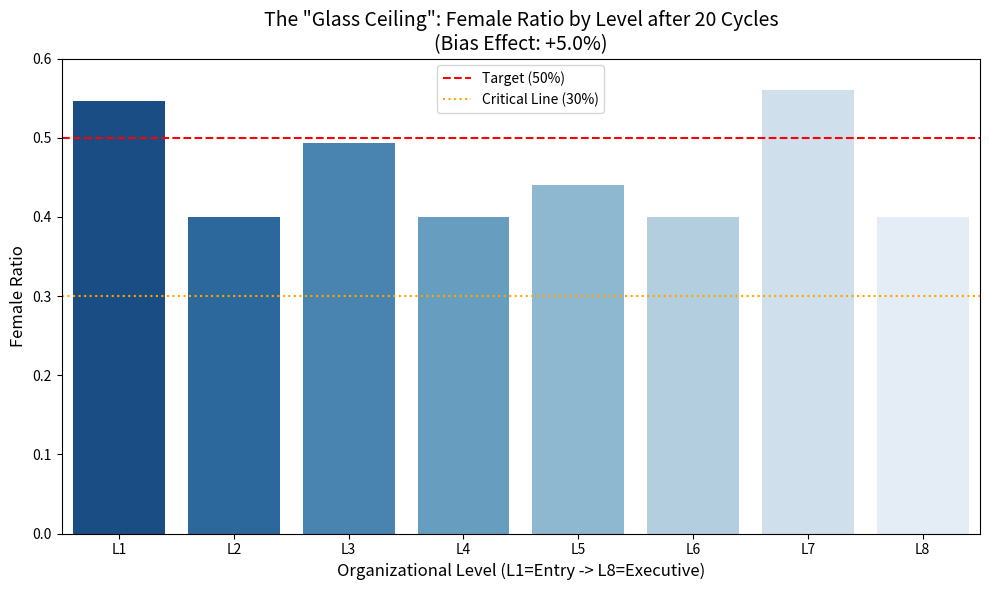
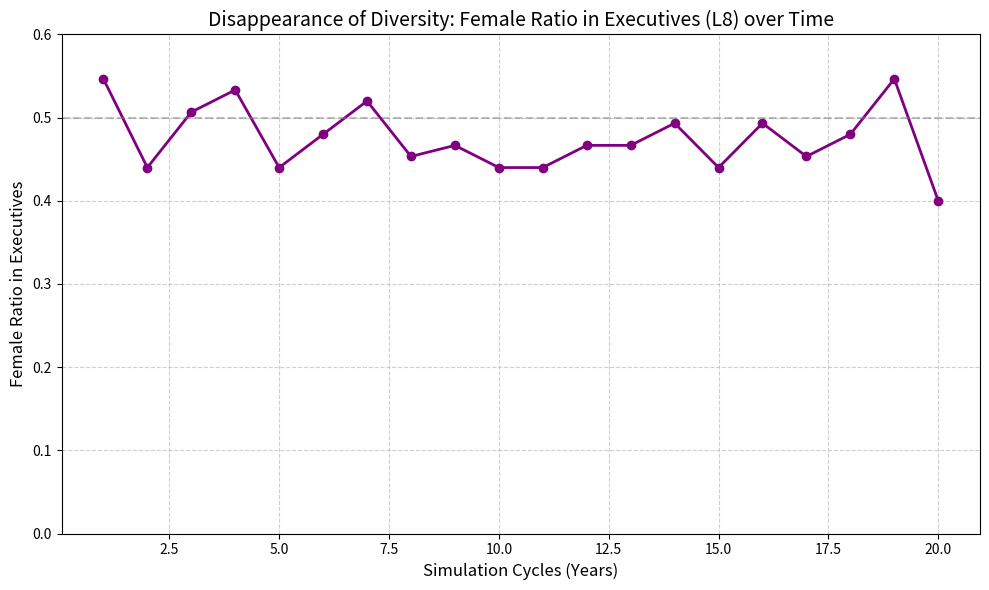

Source code (Python) for these figures, in order:
import numpy as np
import pandas as pd
import matplotlib.pyplot as plt
import seaborn as sns
import os

# フォルダ作成
os.makedirs('images', exist_ok=True)

# 日本語フォント設定（英語で統一）
plt.rcParams['font.family'] = 'sans-serif'

# --- シミュレーション設定 (Martell-Lane Model inspired) ---
n_levels = 8          # 組織の階層数 (L1:新人 -> L8:役員)
n_employees = 500     # 各階層の人数 (ピラミッドではなく簡略化のため同数と仮定)
promotion_rate = 0.15 # 昇進率
bias_effect = 0.05    # バイアス効果 (男性の評価スコアに +5% のゲタを履かせる)

# 初期状態: 全階層で男女比 50:50python run_simulation.py
levels = np.repeat(range(1, n_levels + 1), n_employees)
gender = np.tile(['Male', 'Female'], int(len(levels)/2))
df = pd.DataFrame({'Level': levels, 'Gender': gender})

# シミュレーション実行 (20サイクル = 約20年経過)
history_female_ratio = []

for cycle in range(20):
    # 1. 評価スコア生成 (正規分布)
    df['Score'] = np.random.normal(0, 1, len(df))
    
    # 2. バイアスの適用 (男性に少しだけ有利な評価)
    # 男性(Male)のスコアに bias_effect を加算
    df.loc[df['Gender'] == 'Male', 'Score'] += bias_effect
    
    # 3. 昇進プロセス (上位N%が昇進)
    # 各レベルごとに上位者を抽出して、ひとつ上のレベルへ
    # (簡易シミュレーションのため、ここでは「レベルごとの女性比率」の変化だけを計算)
    
    # 仮想的な昇進: 各レベルの上位15%の男女比を計算し、次のサイクルのそのレベルの男女比とする
    new_ratios = []
    for lvl in range(1, n_levels + 1):
        level_df = df[df['Level'] == lvl]
        # 上位15%を抽出
        n_promoted = int(len(level_df) * promotion_rate)
        top_performers = level_df.nlargest(n_promoted, 'Score')
        
        # 女性比率を計算
        female_ratio = (top_performers['Gender'] == 'Female').mean()
        new_ratios.append(female_ratio)
    
    history_female_ratio.append(new_ratios)

# 結果の集計
final_ratios = history_female_ratio[-1]
levels_label = [f'L{i}' for i in range(1, n_levels + 1)]

# --- 可視化 1: 「ガラスの天井」 (Glass Ceiling Effect) ---
plt.figure(figsize=(10, 6))
colors = ['#1f77b4' if r < 0.3 else '#2ca02c' for r in final_ratios] # 30%未満は青(警告色代わり)、以上は緑

sns.barplot(x=levels_label, y=final_ratios, palette="Blues_r")
plt.axhline(0.5, color='red', linestyle='--', label='Target (50%)')
plt.axhline(0.3, color='orange', linestyle=':', label='Critical Line (30%)')

plt.title(f'The "Glass Ceiling": Female Ratio by Level after 20 Cycles\n(Bias Effect: +{bias_effect*100}%)', fontsize=14)
plt.ylabel('Female Ratio', fontsize=12)
plt.xlabel('Organizational Level (L1=Entry -> L8=Executive)', fontsize=12)
plt.ylim(0, 0.6)
plt.legend()
plt.tight_layout()
plt.savefig('images/glass_ceiling_effect.png', dpi=300)
print("Saved: images/glass_ceiling_effect.png")

# --- 可視化 2: 時系列変化 (Time Evolution at Top Level) ---
top_level_history = [cycle[-1] for cycle in history_female_ratio] # L8の推移

plt.figure(figsize=(10, 6))
plt.plot(range(1, 21), top_level_history, marker='o', color='purple', linewidth=2)
plt.title('Disappearance of Diversity: Female Ratio in Executives (L8) over Time', fontsize=14)
plt.xlabel('Simulation Cycles (Years)', fontsize=12)
plt.ylabel('Female Ratio in Executives', fontsize=12)
plt.axhline(0.5, color='grey', linestyle='--', alpha=0.5)
plt.grid(True, linestyle='--', alpha=0.6)
plt.ylim(0, 0.6)
plt.tight_layout()
plt.savefig('images/time_evolution.png', dpi=300)
print("Saved: images/time_evolution.png")